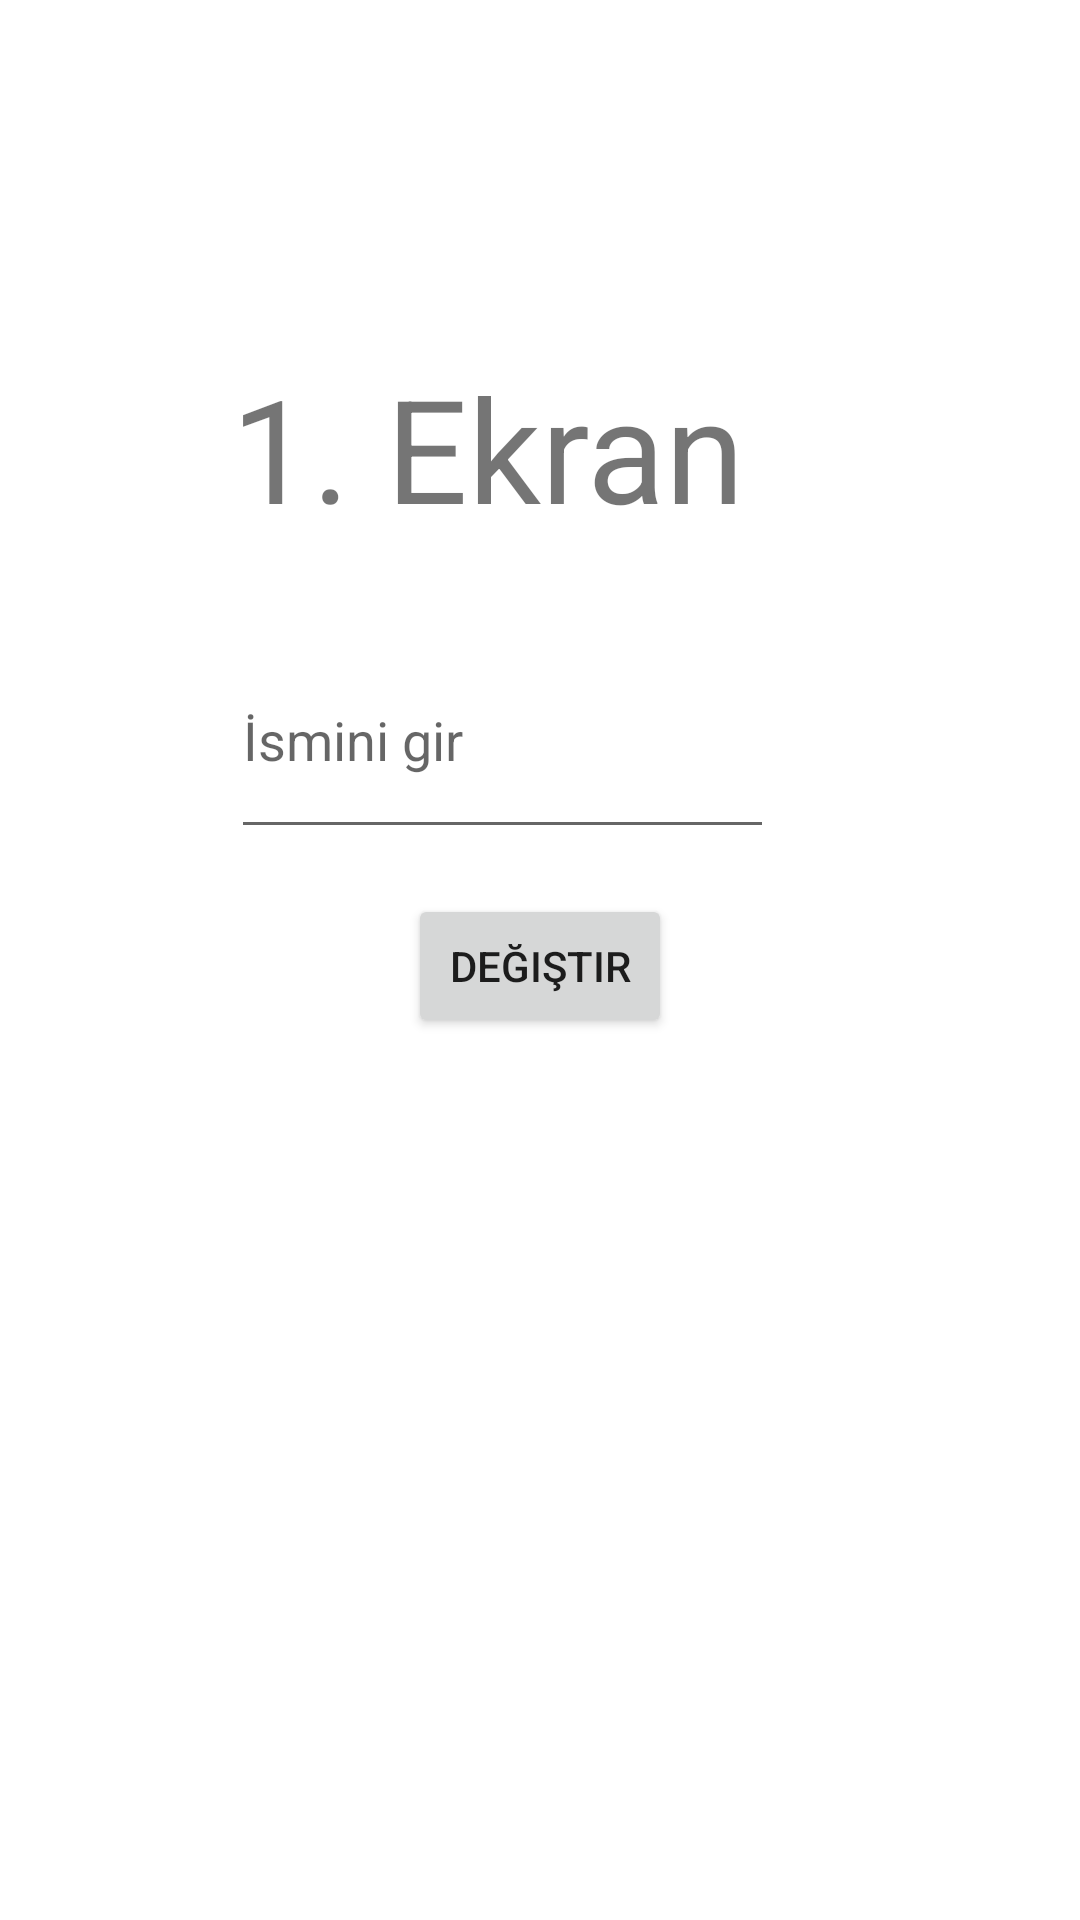

Reconstruct the res/layout file that produces this screen, plus the resources it refers to.
<!-- AndroidManifest.xml: application theme Theme.CokluEkran -->
<!-- res/layout/activity_main.xml -->
<?xml version="1.0" encoding="utf-8"?>
<androidx.constraintlayout.widget.ConstraintLayout xmlns:android="http://schemas.android.com/apk/res/android"
    xmlns:app="http://schemas.android.com/apk/res-auto"
    xmlns:tools="http://schemas.android.com/tools"
    android:layout_width="match_parent"
    android:layout_height="match_parent"
    tools:context=".MainActivity">

    <TextView
        android:id="@+id/textView"
        android:layout_width="wrap_content"
        android:layout_height="wrap_content"
        android:layout_marginTop="117dp"
        android:layout_marginBottom="26dp"
        android:text="1. Ekran"
        android:textSize="48sp"
        app:layout_constraintBottom_toTopOf="@+id/edit_name"
        app:layout_constraintStart_toStartOf="@+id/edit_name"
        app:layout_constraintTop_toTopOf="parent" />

    <Button
        android:id="@+id/button"
        android:layout_width="wrap_content"
        android:layout_height="wrap_content"
        android:layout_marginBottom="294dp"
        android:onClick="Change"
        android:text="Değiştir"
        app:layout_constraintBottom_toBottomOf="parent"
        app:layout_constraintEnd_toEndOf="parent"
        app:layout_constraintStart_toStartOf="parent"
        app:layout_constraintTop_toBottomOf="@+id/edit_name" />

    <EditText
        android:id="@+id/edit_name"
        android:layout_width="181dp"
        android:layout_height="0dp"
        android:layout_marginEnd="102dp"
        android:layout_marginBottom="15dp"
        android:ems="10"
        android:hint="İsmini gir"
        android:inputType="textPersonName"
        app:layout_constraintBottom_toTopOf="@+id/button"
        app:layout_constraintEnd_toEndOf="parent"
        app:layout_constraintTop_toBottomOf="@+id/textView" />
</androidx.constraintlayout.widget.ConstraintLayout>
<!-- resources referenced by this layout -->
<resources>
  <style name="Theme.CokluEkran" parent="Theme.MaterialComponents.DayNight.DarkActionBar">
          
          <item name="colorPrimary">@color/purple_500</item>
          <item name="colorPrimaryVariant">@color/purple_700</item>
          <item name="colorOnPrimary">@color/white</item>
          
          <item name="colorSecondary">@color/teal_200</item>
          <item name="colorSecondaryVariant">@color/teal_700</item>
          <item name="colorOnSecondary">@color/black</item>
          
          <item name="android:statusBarColor">?attr/colorPrimaryVariant</item>
          
      </style>
  <!-- not gathered from this repository: default colours our renderer supplied (Android Studio template values) -->
  <color name="purple_500">#FF6200EE</color>
  <color name="purple_700">#FF3700B3</color>
  <color name="teal_200">#FF03DAC5</color>
  <color name="teal_700">#FF018786</color>
  <color name="black">#FF000000</color>
  <color name="white">#FFFFFFFF</color>
</resources>
